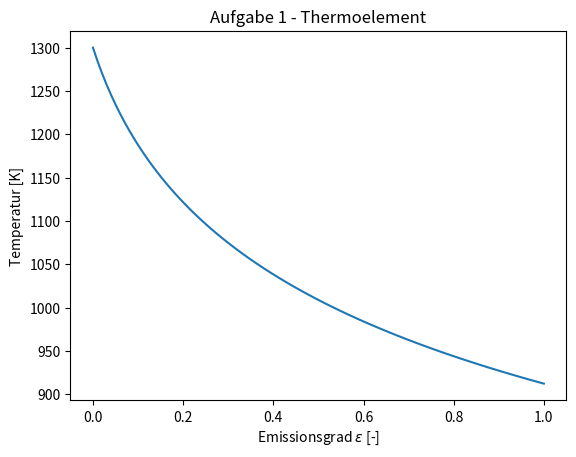

Here is the Python script that generated this plot:
import numpy as np
from scipy.constants import sigma
from scipy.optimize import root
import matplotlib.pyplot as plt


def energie_delta(t_thermo: float, t_gas: float, t_env: float, epsilon: float, alpha: float):
    """
    :param t_thermo: Temperatur des Thermoelements [K]
    :param t_gas: Gastemperatur [K]
    :param t_env: Umgebungstemperatur [K]
    :param epsilon: Emissionsgrad [-]
    :param alpha: Wärmeübergangskoeffizient [W/m^2*K]
    :return: Delta der Energiebilanz

    Thermoelement im Gleichgewicht:
    Q_konv = Q_strahl
    alpha * A * (T_gas - T_thermo) = epsilon * sigma * A * (T_thermo^4 - T_env^4)  | A kürzt sich
    alpha * (T_gas - T_thermo) = epsilon * sigma * (T_thermo^4 - T_env^4)

    <=> delta = alpha * (T_gas - T_thermo) - epsilon * sigma * (T_thermo^4 - T_env^4)
        delta = q_konv - q_strahl
    Im Gleichgewicht: delta = 0
    """

    q_konv = alpha * (t_gas - t_thermo)
    q_strahl = epsilon * sigma * (t_thermo ** 4 - t_env ** 4)

    return q_konv - q_strahl


def energie_delta_2(t_des, q_verdampfer: float, t_cooling: float, ua: float, c: float):
    """

    :param t_des: Eingangs- und Ausgangstemperatur [°C]
    :param q_verdampfer: Wärmestrom aus Verdampfer [W]
    :param t_cooling:  Temperatur des Kühlmittels [°C]
    :param ua: Übertragungsfähigkeit [W/K]
    :param c: Wärmekapazitätsstrom [W/K]
    :return: Delta der Energiebilanzen nach Temperaturdifferenz und Wärmeübertrager

    Temperaturdifferenz nach 1. HS:
    Q_hs = C * (T_ein - T_aus)
    muss mit zugeführtem Wärmestrom im Gleichgewicht stehen -> Q_hs = Q_verdampfer
    <=> delta = Q_hs - Q_verdampfer

    Wärmeübertrager:
    Q_uebertrager = k * A * delta_t_m
    Q_uebertrager = UA * delta_t_m
    muss ebenfalls im Gleichgewicht mit zugeführtem Wärmestrom stehen
    -> delta = Q_ubertrager - Q_verdampfer
    """
    t_ein, t_aus = t_des

    q_hs = c * (t_ein - t_aus)

    delta_t_max = t_ein - t_cooling
    delta_t_min = t_aus - t_cooling

    if delta_t_max <= 0.1 or delta_t_min <= 0.1:
        # Vorbeugen von Fehler bei delta = 0, daher Solver mit hohem Wert unzufrieden stellen
        q_uebertrager = 1e5
    else:
        # mittlere logarithmische Temperaturdifferenz
        delta_t_m = (delta_t_max - delta_t_min) / np.log(delta_t_max / delta_t_min)
        q_uebertrager = ua * delta_t_m

    return (q_hs - q_verdampfer), (q_uebertrager - q_verdampfer)


if __name__ == "__main__":
    # Aufgabe 1
    t_gas = 1300  # Gastemperatur [K]
    t_env = 300  # Umgebungstemperatur [K]
    alpha = 100  # Wärmeübergangskoeffizient [W/m^2*K]
    epsilon_arr = np.linspace(0, 1, 100)

    t_thermo = []  # Temperatur des Thermoelements [K]
    t_guess = t_env

    for epsilon in epsilon_arr:
        # fun: Berechnungsformel; x0: Startwert; args: Funktionsargumente
        t_solve = root(fun=energie_delta, x0=t_guess, args=(t_gas, t_env, epsilon, alpha))

        if t_solve.success:
            t_thermo.append(t_solve.x[0])
            t_guess = t_solve.x[0]

    plt.figure(1)
    plt.plot(epsilon_arr, t_thermo)
    plt.xlabel(r"Emissionsgrad $\epsilon$ [-]")
    plt.ylabel("Temperatur [K]")
    plt.title("Aufgabe 1 - Thermoelement")
    plt.show()

    # Aufgabe 2
    q_verdampfer = 50e3  # Wärmestrom [W]
    t_cooling = 5  # Temperatur des Kühlmittels [°C]
    ua = 12000  # Übertragungsfähigkeit (UA = k * A; k: Wärmeübergangskoeffizient) [W/K]
    c = 8000  # Wärmekapazitätsstrom [W/K]

    t_guess = np.array([t_cooling+20, t_cooling+10])

    t_solve = root(fun=energie_delta_2, x0=t_guess, args=(q_verdampfer, t_cooling, ua, c))

    if t_solve.success:
        t_ein = t_solve.x[0]
        t_aus = t_solve.x[1]
        print(f"Eingangstemperatur: {t_ein} °C")
        print(f"Ausgangsstemperatur: {t_aus} °C")
    else:
        print("Keine Lösung gefunden")